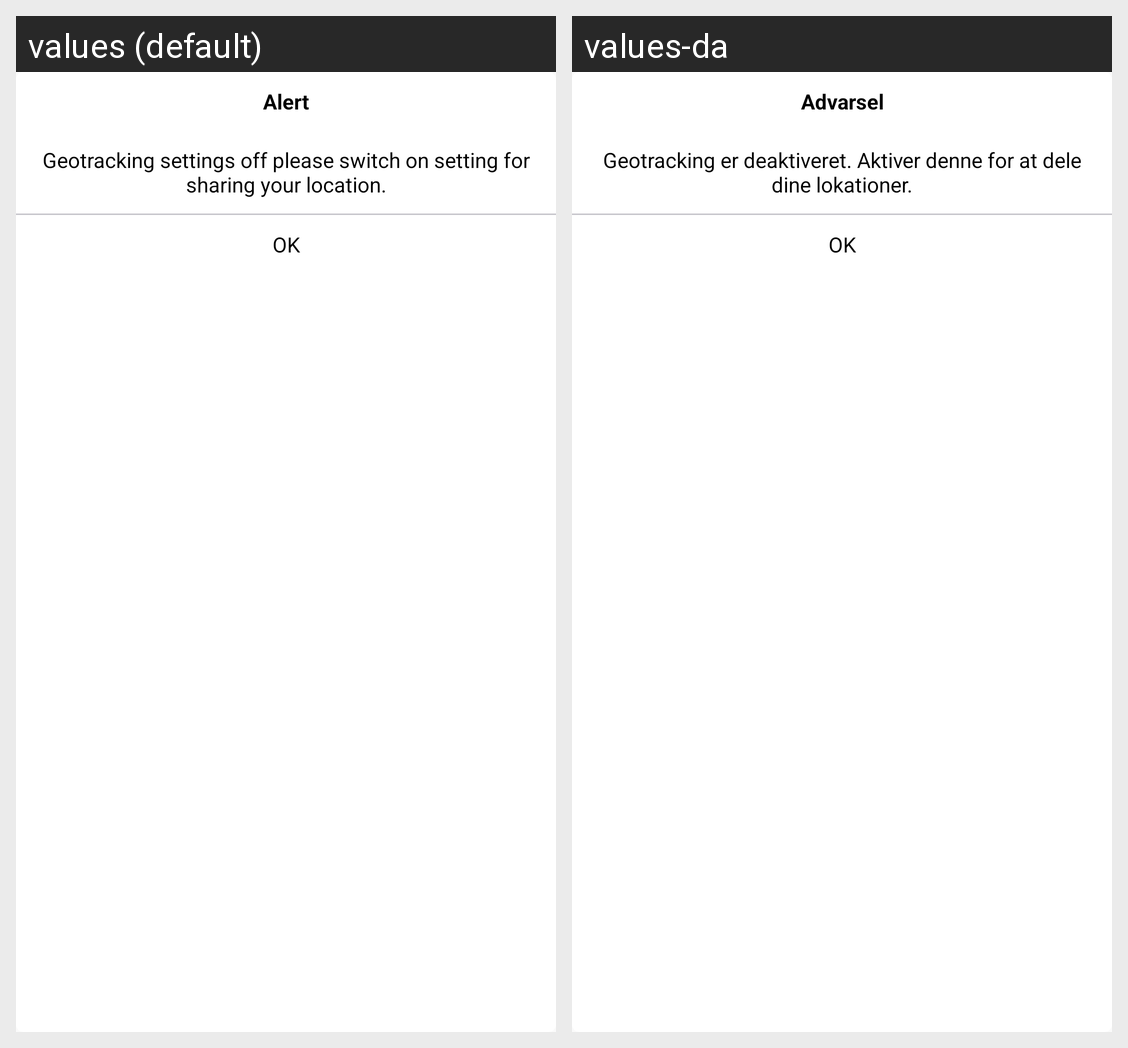

Strings drawn on this Android screen and how each of the app's shown locales translates them:
Android screen res/layout/dialog_ok.xml rendered under 2 locales, left to right: values (default), values-da. Device: Nexus 5 (rendered at 1080×1920; each locale shown at half size, 540×960, under a caption strip naming it); theme AppTheme.
Strings drawn on this screen, with the default value and each locale's value (text and hints the layout hard-codes, and strings that could not be matched under every locale, appear in the picture but are not listed):

alert
  values: Alert
  values-da: Advarsel

setting_off_location
  values: Geotracking settings off please switch on setting for sharing your location.
  values-da: Geotracking er deaktiveret. Aktiver denne for at dele dine lokationer.

ok
  values: OK
  values-da: OK
